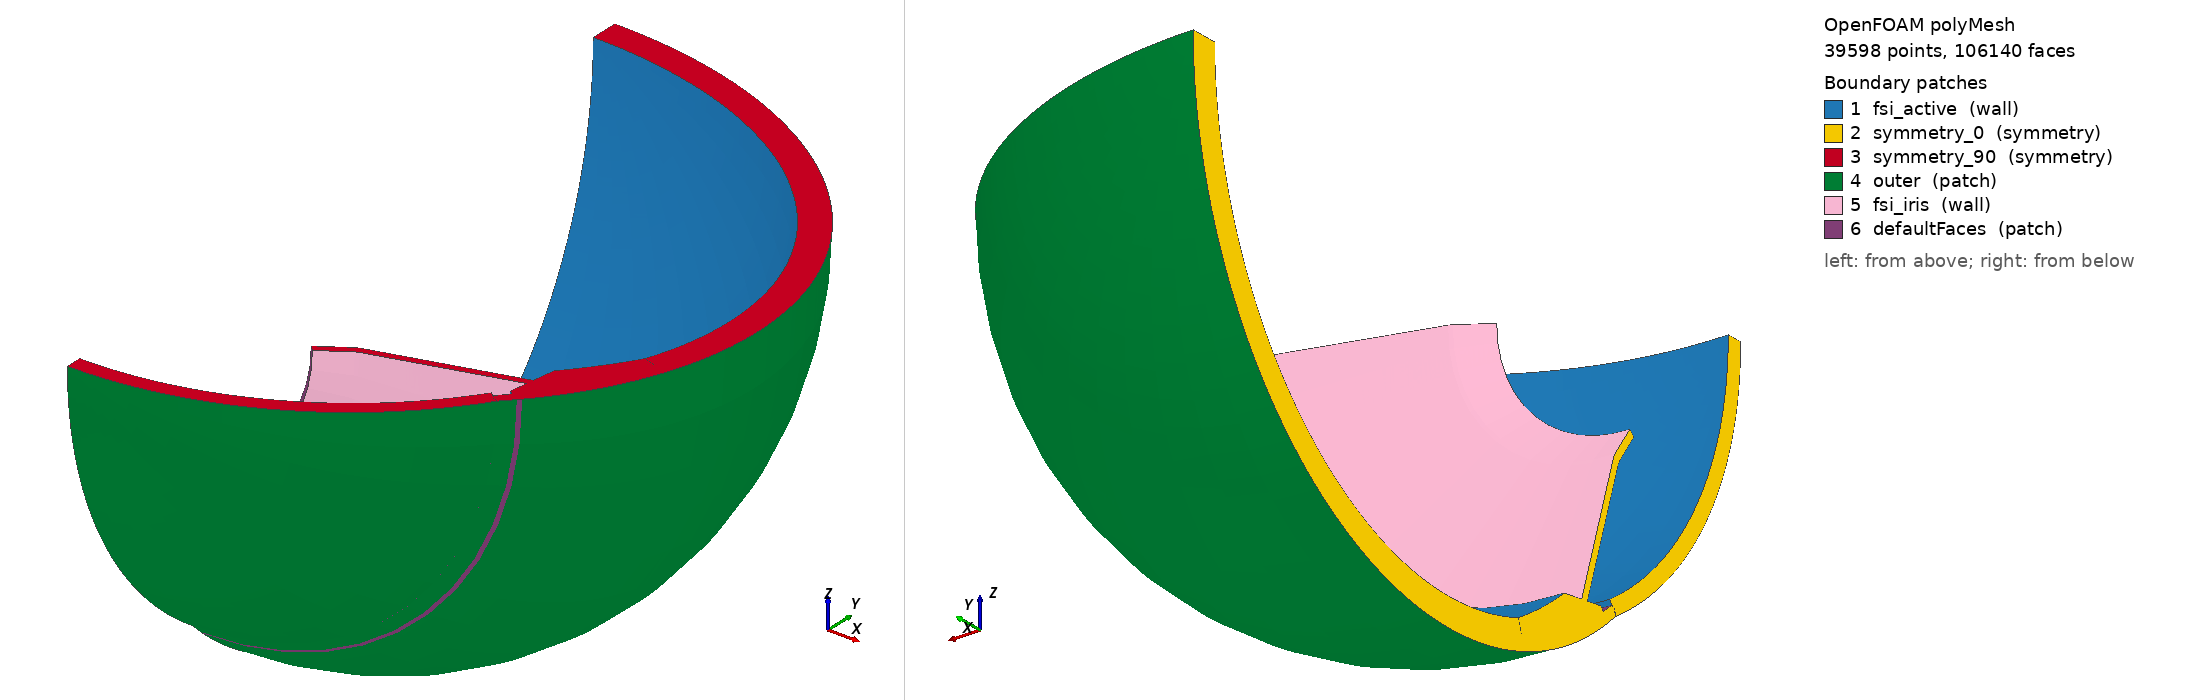

OpenFOAM case: the committed polyMesh, 39598 points, 106140 faces. Boundary patches (legend numbers): 1 fsi_active (wall), 2 symmetry_0 (symmetry), 3 symmetry_90 (symmetry), 4 outer (patch), 5 fsi_iris (wall), 6 defaultFaces (patch). Left view from above one corner, right view from below the opposite corner. Boundary conditions: 0 field file(s) under 0/; 0 of 6 drawn patches have an entry in a shipped field file.

=== constant/polyMesh/boundary ===
/*--------------------------------*- C++ -*----------------------------------*\
| =========                 |                                                 |
| \\      /  F ield         | OpenFOAM: The Open Source CFD Toolbox           |
|  \\    /   O peration     | Version:  2512                                  |
|   \\  /    A nd           | Website:  www.openfoam.com                      |
|    \\/     M anipulation  |                                                 |
\*---------------------------------------------------------------------------*/
FoamFile
{
    version     2.0;
    format      ascii;
    arch        "LSB;label=32;scalar=64";
    class       polyBoundaryMesh;
    location    "constant/polyMesh";
    object      boundary;
}
// * * * * * * * * * * * * * * * * * * * * * * * * * * * * * * * * * * * * * //

6
(
    fsi_active
    {
        type            wall;
        inGroups        1(wall);
        nFaces          2184;
        startFace       94020;
    }
    symmetry_0
    {
        type            symmetry;
        inGroups        1(symmetry);
        nFaces          2784;
        startFace       96204;
    }
    symmetry_90
    {
        type            symmetry;
        inGroups        1(symmetry);
        nFaces          2784;
        startFace       98988;
    }
    outer
    {
        type            patch;
        nFaces          2556;
        startFace       101772;
    }
    fsi_iris
    {
        type            wall;
        inGroups        1(wall);
        nFaces          1152;
        startFace       104328;
    }
    defaultFaces
    {
        type            patch;
        nFaces          660;
        startFace       105480;
    }
)

// ************************************************************************* //


Also in the case, not shown: constant/polyMesh/faces (numeric list); constant/polyMesh/neighbour (numeric list); constant/polyMesh/owner (numeric list); constant/polyMesh/points (numeric list).
